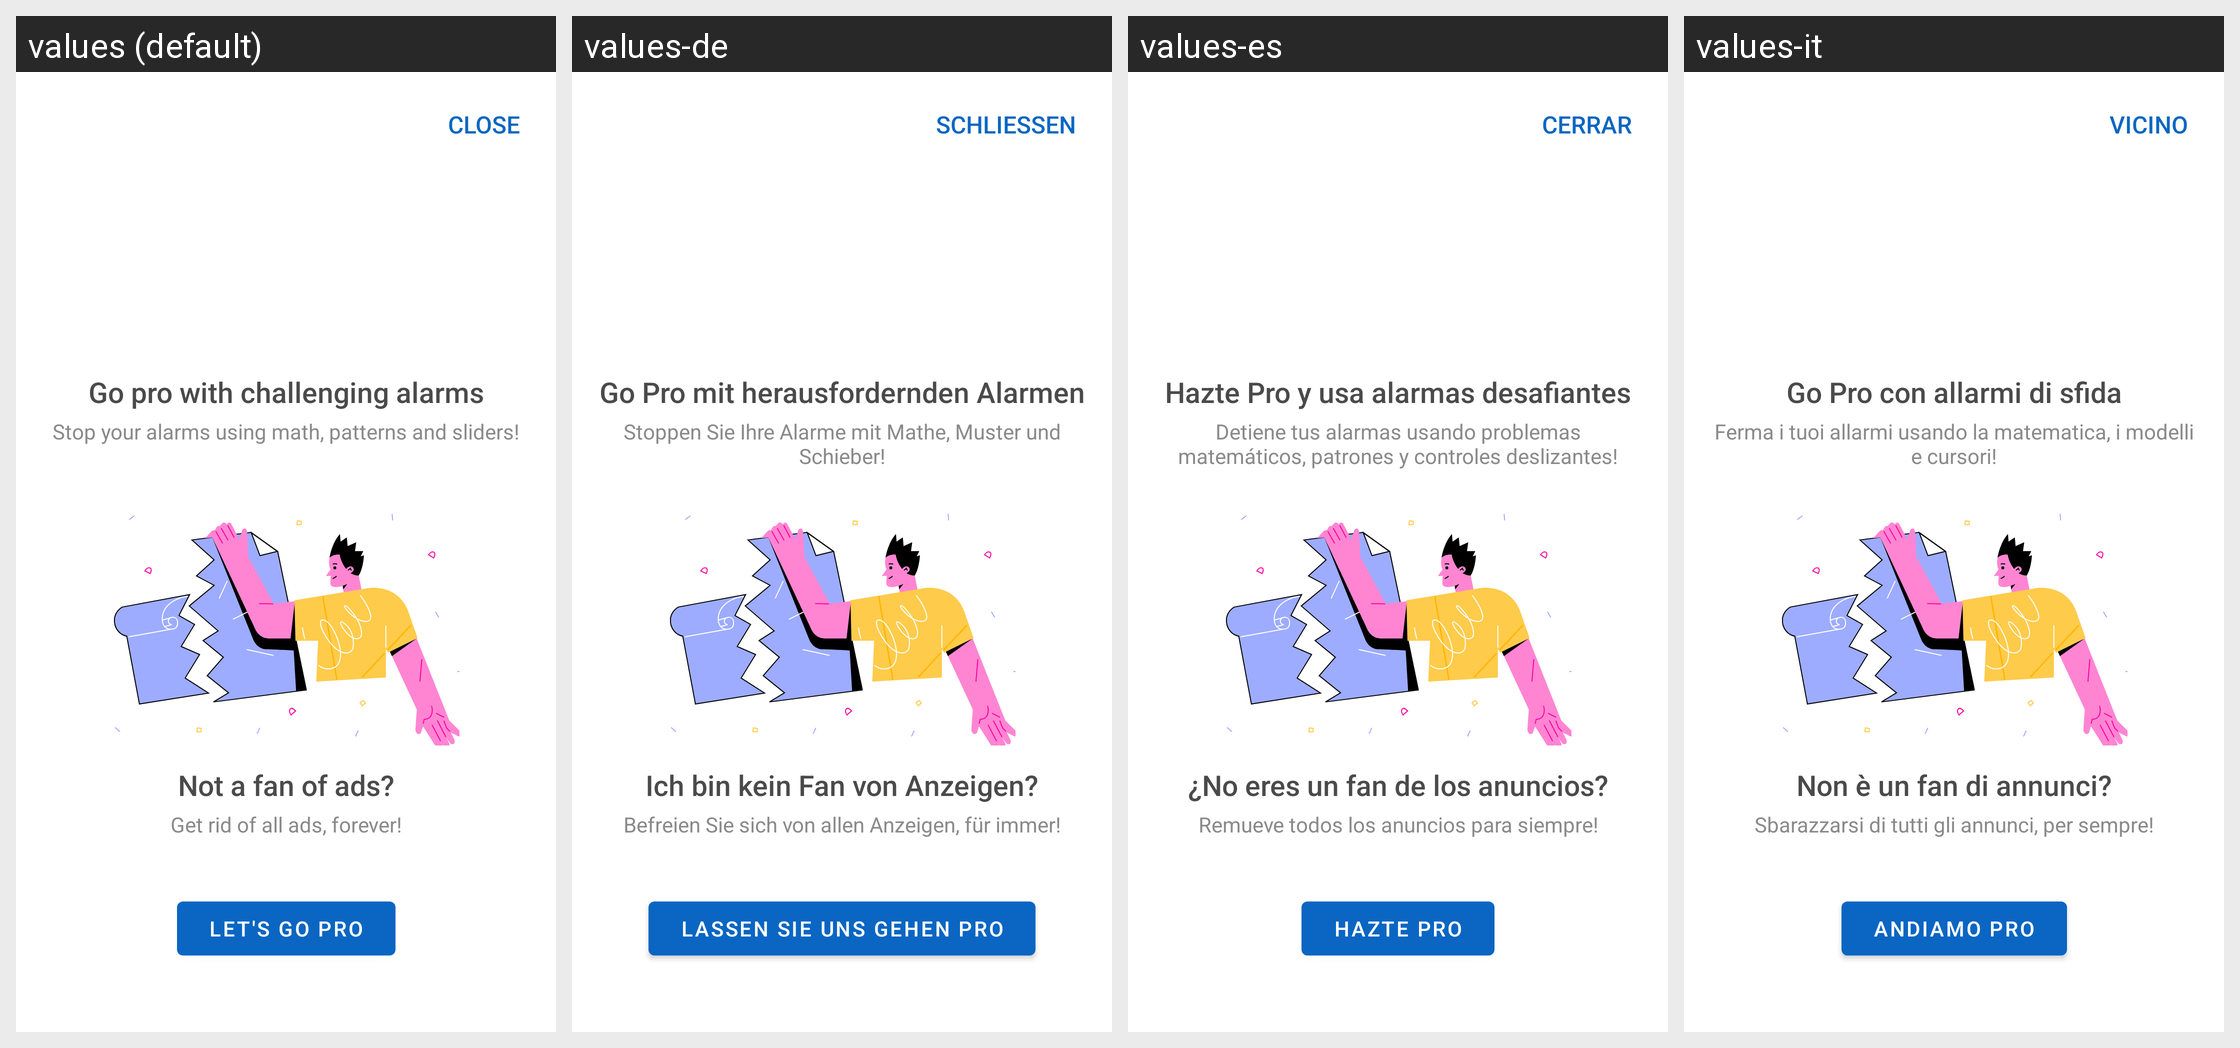

Translations of the strings shown on this Android screen, per locale in the grid:
Android screen res/layout/layout_dialog_go_pro.xml rendered under 4 locales, left to right: values (default), values-de, values-es, values-it. Device: Nexus 5 (rendered at 1080×1920; each locale shown at half size, 540×960, under a caption strip naming it); theme Theme.MaterialComponents.DayNight.NoActionBar.
Other locales in the repository, not shown: values-af, values-am, values-ar, values-as, values-az, values-be, values-bg, values-bn, values-bs, values-ca, values-cs, values-da, values-el, values-en-rGB, values-es-rUS, values-et, values-eu, values-fa, values-fi, values-fr, values-fr-rCA, values-gl, values-gu, values-hi, values-hr, values-hu, values-hy, values-in, values-is, values-iw, values-ja, values-ka, values-kk, values-km, values-kn, values-ko, values-ky, values-lo, values-lt, values-lv, values-mk, values-ml, values-mn, values-mr, values-ms, values-my, values-nb, values-ne, values-nl, values-or, values-pa, values-pl, values-pt, values-pt-rBR, values-pt-rPT, values-ro, values-ru, values-si, values-sk, values-sl, values-sq, values-sr, values-sv, values-sw, values-ta, values-te, values-th, values-tl, values-tr, values-uk, values-ur, values-uz, values-vi, values-zh, values-zh-rCN, values-zh-rHK, values-zh-rTW, values-zu.
Strings drawn on this screen, with the default value and each locale's value (text and hints the layout hard-codes, and strings that could not be matched under every locale, appear in the picture but are not listed):

close
  values: Close
  values-de: Schließen
  values-es: Cerrar
  values-it: Vicino

goProChallenge
  values: Go pro with challenging alarms
  values-de: Go Pro mit herausfordernden Alarmen
  values-es: Hazte Pro y usa alarmas desafiantes
  values-it: Go Pro con allarmi di sfida

stopYourAlarmsWithOptions
  values: Stop your alarms using math, patterns and sliders!
  values-de: Stoppen Sie Ihre Alarme mit Mathe, Muster und Schieber!
  values-es: Detiene tus alarmas usando problemas matemáticos, patrones y controles deslizantes!
  values-it: Ferma i tuoi allarmi usando la matematica, i modelli e cursori!

noAdsFan
  values: Not a fan of ads?
  values-de: Ich bin kein Fan von Anzeigen?
  values-es: ¿No eres un fan de los anuncios?
  values-it: Non è un fan di annunci?

getRideAllAds
  values: Get rid of all ads, forever!
  values-de: Befreien Sie sich von allen Anzeigen, für immer!
  values-es: Remueve todos los anuncios para siempre!
  values-it: Sbarazzarsi di tutti gli annunci, per sempre!

letsGoPro
  values: Let's go pro
  values-de: Lassen Sie uns gehen pro
  values-es: Hazte Pro
  values-it: Andiamo pro
